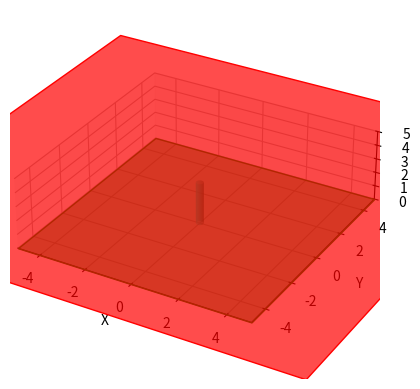

Reproduce this figure in Python.
import numpy as np
import matplotlib.pyplot as plt
from mpl_toolkits.mplot3d.art3d import Poly3DCollection

# Các thông số của cột trụ và bề mặt phẳng
radius = 0.15  # bán kính của cột trụ (m)
height = 3  # chiều cao của cột trụ (m)
f_c = 25 * 10**6  # cường độ chịu nén của vật liệu (N/m^2)
q = 5000  # tải trọng phân bố đều (N/m^2)

# Tính diện tích mặt cắt ngang của cột trụ
A = np.pi * radius**2

# Tính cường độ chịu nén của cột trụ
P_total = A * f_c

# Tính diện tích tối đa của bề mặt phẳng
A_surface_max = P_total / q
side_length = np.sqrt(A_surface_max)  # giả sử bề mặt phẳng là hình vuông

# Hàm tạo trụ
def create_cylinder(radius, height, num_points=100):
    theta = np.linspace(0, 2 * np.pi, num_points)
    z = np.linspace(0, height, num_points)
    theta_grid, z_grid = np.meshgrid(theta, z)
    x_grid = radius * np.cos(theta_grid)
    y_grid = radius * np.sin(theta_grid)
    return x_grid, y_grid, z_grid

# Hàm vẽ mặt phẳng
def create_plane(length, width, height):
    x = np.array([[-length / 2, length / 2, length / 2, -length / 2]])
    y = np.array([[-width / 2, -width / 2, width / 2, width / 2]])
    z = np.array([[height, height, height, height]])
    return x, y, z

# Tạo dữ liệu cho trụ
x_cyl, y_cyl, z_cyl = create_cylinder(radius, height)

# Tạo dữ liệu cho mặt phẳng
x_plane, y_plane, z_plane = create_plane(side_length, side_length, height)

# Tạo dữ liệu cho mặt đất
ground_length = 10  # chiều dài của mặt đất
ground_width = 10   # chiều rộng của mặt đất
x_ground, y_ground, z_ground = create_plane(ground_length, ground_width, 0)

# Vẽ trụ, mặt phẳng và mặt đất
fig = plt.figure()
ax = fig.add_subplot(111, projection='3d')

# Vẽ trụ
ax.plot_surface(x_cyl, y_cyl, z_cyl, color='cyan', alpha=0.6)

# Vẽ mặt phẳng
verts_plane = [list(zip(x_plane[0], y_plane[0], z_plane[0]))]
plane = Poly3DCollection(verts_plane, color='red', alpha=0.7)
ax.add_collection3d(plane)

# Vẽ mặt đất
verts_ground = [list(zip(x_ground[0], y_ground[0], z_ground[0]))]
ground = Poly3DCollection(verts_ground, color='green', alpha=0.5)
ax.add_collection3d(ground)

# Thiết lập hiển thị
ax.set_xlabel('X')
ax.set_ylabel('Y')
ax.set_zlabel('Z')

# Thiết lập tỷ lệ và phạm vi trục
ax.set_box_aspect([1, 1, 0.3])  # Tỷ lệ khung hình
ax.set_xlim(-5, 5)
ax.set_ylim(-5, 5)
ax.set_zlim(0, 5)

plt.show()

# In kết quả tính toán
print(f"Sức chịu tải của cột trụ: {P_total / 10**6:.2f} MN")
print(f"Diện tích tối đa của bề mặt phẳng: {A_surface_max:.2f} m²")
print(f"Chiều dài cạnh của bề mặt phẳng hình vuông: {side_length:.2f} m")
